Labelled photos from "Data_CMC_COADEL_1", an image-classification folder in jmwolf82/XAI_Healthcare. The possible labels are: mitosis, non-mitosis.

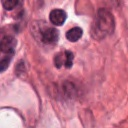
Label: non-mitosis

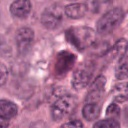
Label: non-mitosis

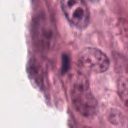
Label: mitosis

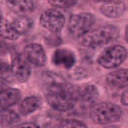
Label: mitosis

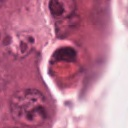
Label: non-mitosis

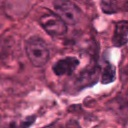
Label: mitosis
